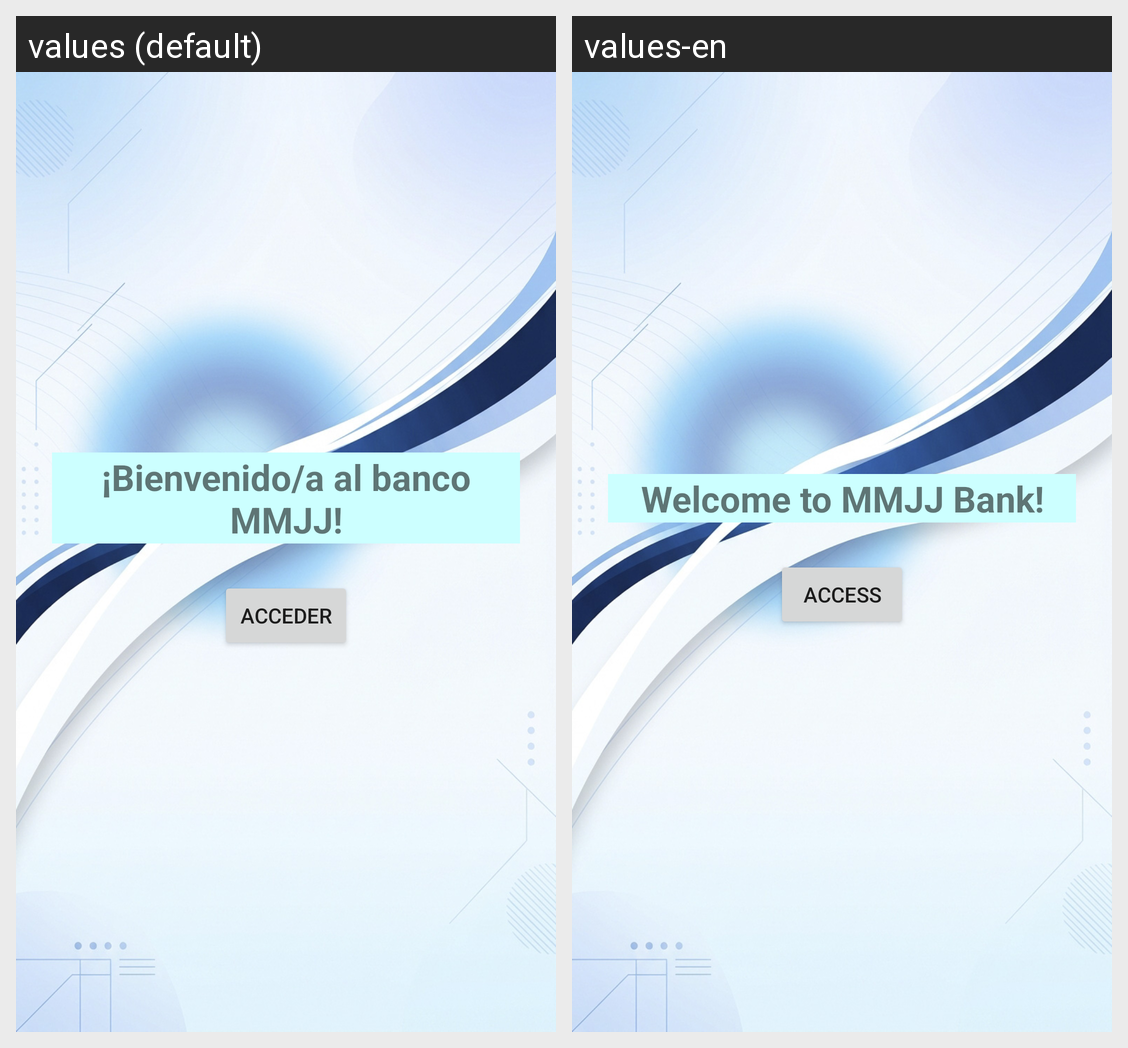

Here is an Android app screen in its default locale and in the app's own translations. Write out the translated-string differences for the strings that appear on this screen.
Android screen res/layout/activity_welcome.xml rendered under 2 locales, left to right: values (default), values-en. Device: Nexus 5 (rendered at 1080×1920; each locale shown at half size, 540×960, under a caption strip naming it); theme Theme.BancoMMJJ.
Strings drawn on this screen, with the default value and each locale's value (text and hints the layout hard-codes, and strings that could not be matched under every locale, appear in the picture but are not listed):

bienvenido_banco_mmjj
  values: ¡Bienvenido/a al banco MMJJ!
  values-en: Welcome to MMJJ Bank!

acceder
  values: ACCEDER
  values-en: ACCESS
